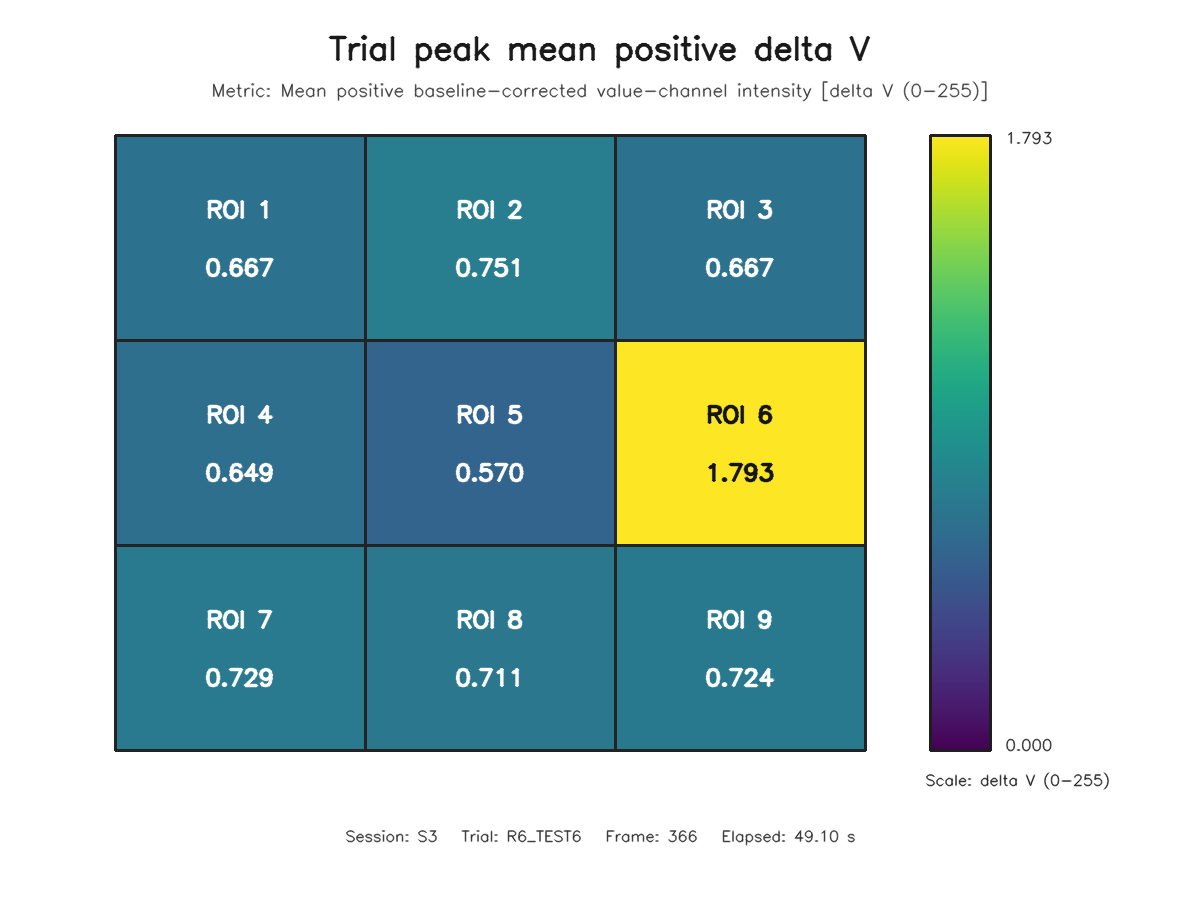

Data behind this chart, as committed beside it:
roi, row, column, value
1, 1, 1, 0.6673
2, 1, 2, 0.7505
3, 1, 3, 0.6671
4, 2, 1, 0.6491
5, 2, 2, 0.5699
6, 2, 3, 1.793
7, 3, 1, 0.7291
8, 3, 2, 0.7113
9, 3, 3, 0.7243
